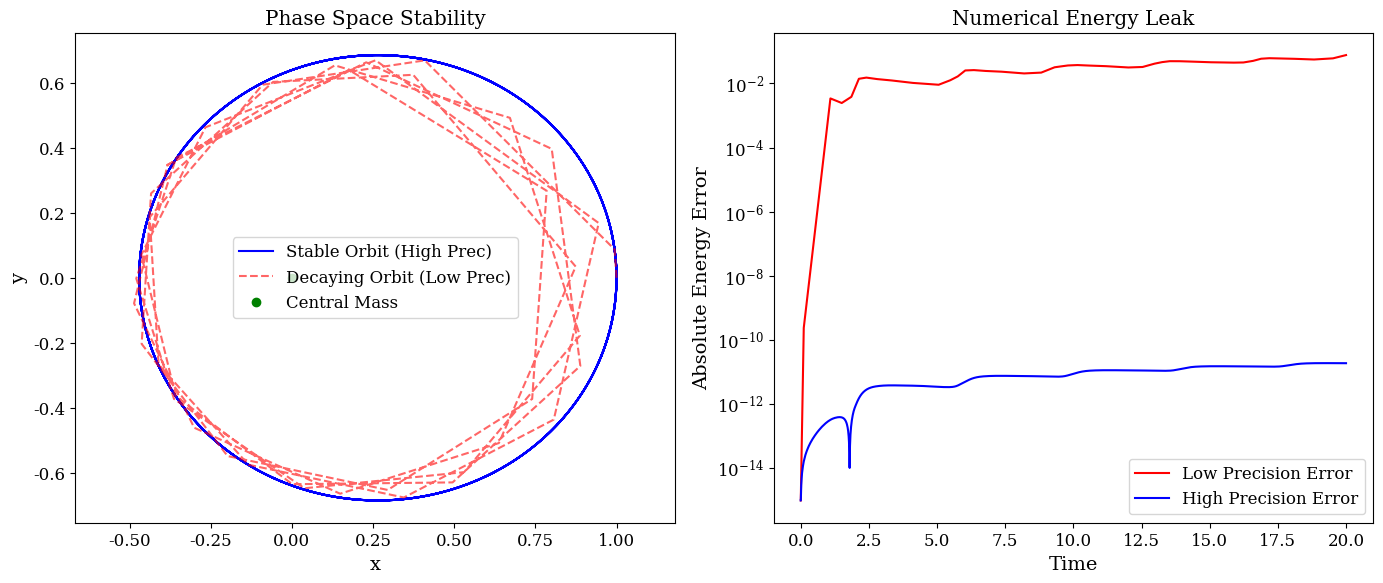

Source code (Python): (Note: this script raises an exception after producing the figure.)
import numpy as np
import matplotlib.pyplot as plt
from scipy.integrate import solve_ivp

# Academic Styling
plt.rcParams.update({
    "font.family": "serif",
    "font.size": 12,
    "axes.labelsize": 14,
    "figure.dpi": 300
})

def orbit_dynamics(t, state):
    x, y, vx, vy = state
    r = np.sqrt(x**2 + y**2)
    G_M = 1.0 # Normalized units for visual clarity
    ax = -G_M * x / r**3
    ay = -G_M * y / r**3
    return [vx, vy, ax, ay]

def generate_ch2_visuals(save_path="latex/assets/ch2_orbit_stability.png"):
    """
    Generates a figure demonstrating orbital stability vs numerical precision.
    """
    y0 = [1.0, 0, 0, 0.8] # Elliptical initial condition
    t_span = (0, 20)
    
    # Low precision vs High precision
    sol_low = solve_ivp(orbit_dynamics, t_span, y0, rtol=1e-3, atol=1e-3)
    sol_high = solve_ivp(orbit_dynamics, t_span, y0, rtol=1e-12, atol=1e-12)
    
    fig, (ax1, ax2) = plt.subplots(1, 2, figsize=(14, 6))
    
    # Plot 1: The Orbit
    ax1.plot(sol_high.y[0], sol_high.y[1], 'b-', label='Stable Orbit (High Prec)')
    ax1.plot(sol_low.y[0], sol_low.y[1], 'r--', alpha=0.6, label='Decaying Orbit (Low Prec)')
    ax1.plot(0, 0, 'go', label='Central Mass')
    ax1.set_title('Phase Space Stability')
    ax1.set_xlabel('x')
    ax1.set_ylabel('y')
    ax1.axis('equal')
    ax1.legend()
    
    # Plot 2: Energy Conservation Error
    def energy(sol):
        r = np.sqrt(sol.y[0]**2 + sol.y[1]**2)
        v2 = sol.y[2]**2 + sol.y[3]**2
        return 0.5 * v2 - 1.0/r
    
    e_low = energy(sol_low)
    e_high = energy(sol_high)
    
    ax2.plot(sol_low.t, np.abs(e_low - e_low[0]) + 1e-15, 'r-', label='Low Precision Error')
    ax2.plot(sol_high.t, np.abs(e_high - e_high[0]) + 1e-15, 'b-', label='High Precision Error')
    ax2.set_yscale('log')
    ax2.set_title('Numerical Energy Leak')
    ax2.set_xlabel('Time')
    ax2.set_ylabel('Absolute Energy Error')
    ax2.legend()
    
    plt.tight_layout()
    plt.savefig(save_path)
    print(f"Chapter 2 visuals saved to {save_path}")

if __name__ == "__main__":
    generate_ch2_visuals()
